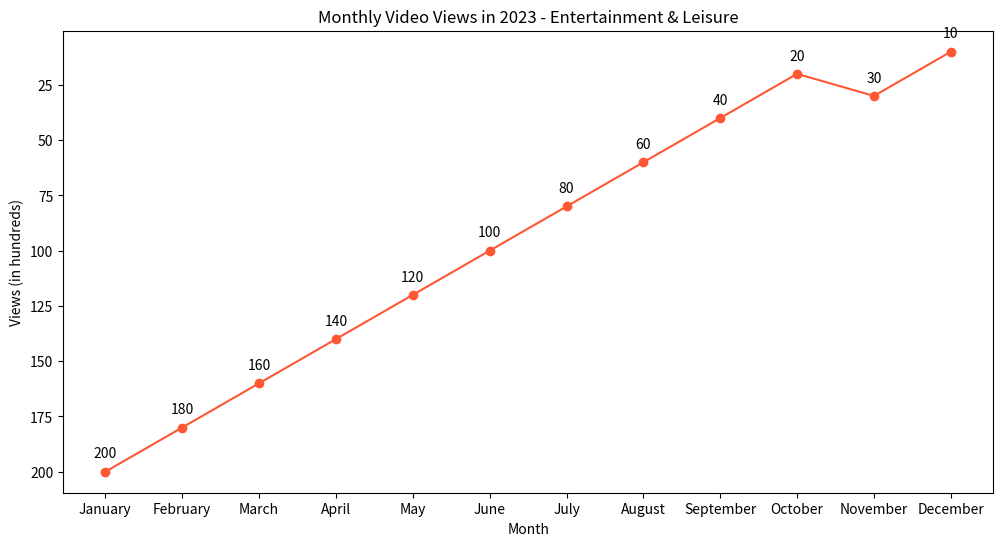

The matplotlib source for this figure:

import matplotlib.pyplot as plt

# Data points
months = ['January', 'February', 'March', 'April', 'May', 'June', 'July', 'August', 'September', 'October', 'November', 'December']
views = [200, 180, 160, 140, 120, 100, 80, 60, 40, 20, 30, 10]

# Create a figure and an axes
fig, ax = plt.subplots(figsize=(12, 6))  # Change width and height of the chart

# Plotting the line chart
ax.plot(months, views, marker='o', linestyle='-', color='#ff5733')  # Change color scheme using specific color codes
ax.set(xlabel='Month', ylabel='Views (in hundreds)', title='Monthly Video Views in 2023 - Entertainment & Leisure')  # Update topic, headline, and data type
ax.invert_yaxis()  # Invert y-axis

# Annotation
for i, txt in enumerate(views):
    ax.annotate(txt, (months[i], views[i]), textcoords="offset points", xytext=(0,10), ha='center')  # Assign annotation/label in the chart

# Display the plot
plt.show()
